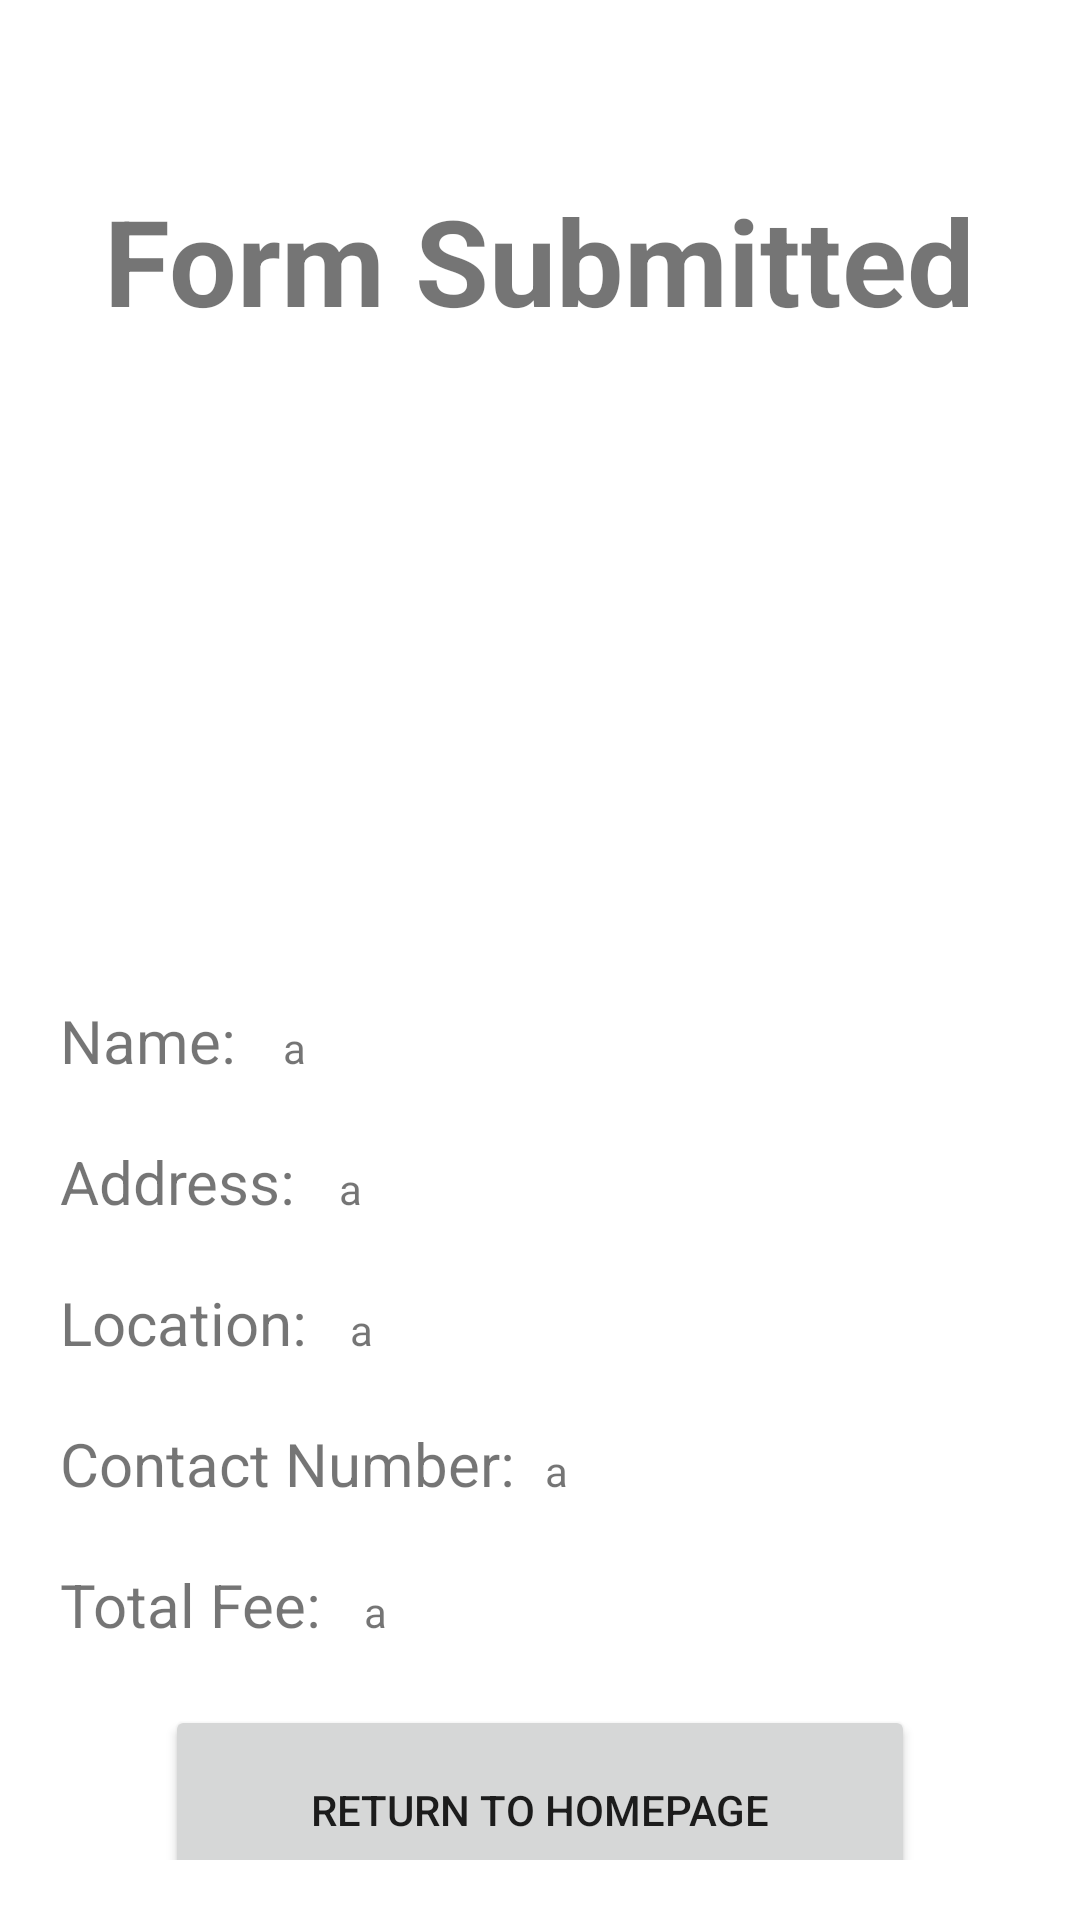

Reconstruct the res/layout file that produces this screen, plus the resources it refers to.
<!-- AndroidManifest.xml: application theme Theme.Group2Project -->
<!-- res/layout/activity_formsubmit.xml -->
<?xml version="1.0" encoding="utf-8"?>
<androidx.appcompat.widget.LinearLayoutCompat xmlns:android="http://schemas.android.com/apk/res/android"
    xmlns:tools="http://schemas.android.com/tools"
    android:layout_width="match_parent"
    android:layout_height="match_parent"
    android:padding="20dp"
    android:orientation="vertical">

    <TextView
        android:id="@+id/textView9"
        android:layout_width="wrap_content"
        android:layout_height="wrap_content"
        android:text="Form Submitted"
        android:textSize="40dp"
        android:textStyle="bold"
        android:layout_gravity="center"
        android:layout_marginTop="40dp"/>

    <ImageView
        android:layout_width="200dp"
        android:layout_height="200dp"
        android:layout_gravity="center"/>

    <LinearLayout
        android:layout_width="match_parent"
        android:layout_height="wrap_content"
        android:layout_marginTop="20dp">

        <TextView
            android:layout_width="wrap_content"
            android:layout_height="wrap_content"
            android:text="Name:"
            android:textSize="20dp"
            android:layout_weight="1"
            />

        <TextView
            android:layout_width="wrap_content"
            android:layout_height="wrap_content"
            android:layout_weight="15"
            android:text="a"
            />


    </LinearLayout>

    <LinearLayout
        android:layout_width="match_parent"
        android:layout_height="wrap_content"
        android:layout_marginTop="20dp">

        <TextView
            android:layout_width="wrap_content"
            android:layout_height="wrap_content"
            android:text="Address:"
            android:textSize="20dp"
            android:layout_weight="1"
            />

        <TextView
            android:layout_width="wrap_content"
            android:layout_height="wrap_content"
            android:layout_weight="15"
            android:text="a"
            />
    </LinearLayout>
    <LinearLayout
        android:layout_width="match_parent"
        android:layout_height="wrap_content"
        android:layout_marginTop="20dp">

        <TextView
            android:layout_width="wrap_content"
            android:layout_height="wrap_content"
            android:text="Location:"
            android:textSize="20dp"
            android:layout_weight="1"
            />

        <TextView
            android:layout_width="wrap_content"
            android:layout_height="wrap_content"
            android:layout_weight="15"
            android:text="a"
            />
    </LinearLayout>
    <LinearLayout
        android:layout_width="match_parent"
        android:layout_height="wrap_content"
        android:layout_marginTop="20dp">

        <TextView
            android:layout_width="wrap_content"
            android:layout_height="wrap_content"
            android:text="Contact Number:"
            android:textSize="20dp"
            android:layout_weight="1"
            />

        <TextView
            android:layout_width="wrap_content"
            android:layout_height="wrap_content"
            android:layout_weight="15"
            android:text="a"
            />
    </LinearLayout>

    <LinearLayout
        android:layout_width="match_parent"
        android:layout_height="wrap_content"
        android:layout_marginTop="20dp">

        <TextView
            android:layout_width="wrap_content"
            android:layout_height="wrap_content"
            android:text="Total Fee:"
            android:textSize="20dp"
            android:layout_weight="1"
            />

        <TextView
            android:layout_width="wrap_content"
            android:layout_height="wrap_content"
            android:layout_weight="15"
            android:text="a"
            />
    </LinearLayout>

    <Button
        android:layout_width="250dp"
        android:layout_height="70dp"
        android:text="Return to Homepage"
        android:layout_gravity="center"
        android:layout_marginTop="20dp"/>


</androidx.appcompat.widget.LinearLayoutCompat>
<!-- resources referenced by this layout -->
<resources>
  <style name="Theme.Group2Project" parent="Theme.MaterialComponents.DayNight.DarkActionBar">
          
          <item name="colorPrimary">@color/purple_500</item>
          <item name="colorPrimaryVariant">@color/purple_700</item>
          <item name="colorOnPrimary">@color/white</item>
          
          <item name="colorSecondary">@color/teal_200</item>
          <item name="colorSecondaryVariant">@color/teal_700</item>
          <item name="colorOnSecondary">@color/black</item>
          
          <item name="android:statusBarColor">?attr/colorPrimaryVariant</item>
          
      </style>
  <!-- not gathered from this repository: default colours our renderer supplied (Android Studio template values) -->
  <color name="purple_500">#FF6200EE</color>
  <color name="purple_700">#FF3700B3</color>
  <color name="teal_200">#FF03DAC5</color>
  <color name="teal_700">#FF018786</color>
  <color name="black">#FF000000</color>
  <color name="white">#FFFFFFFF</color>
</resources>
